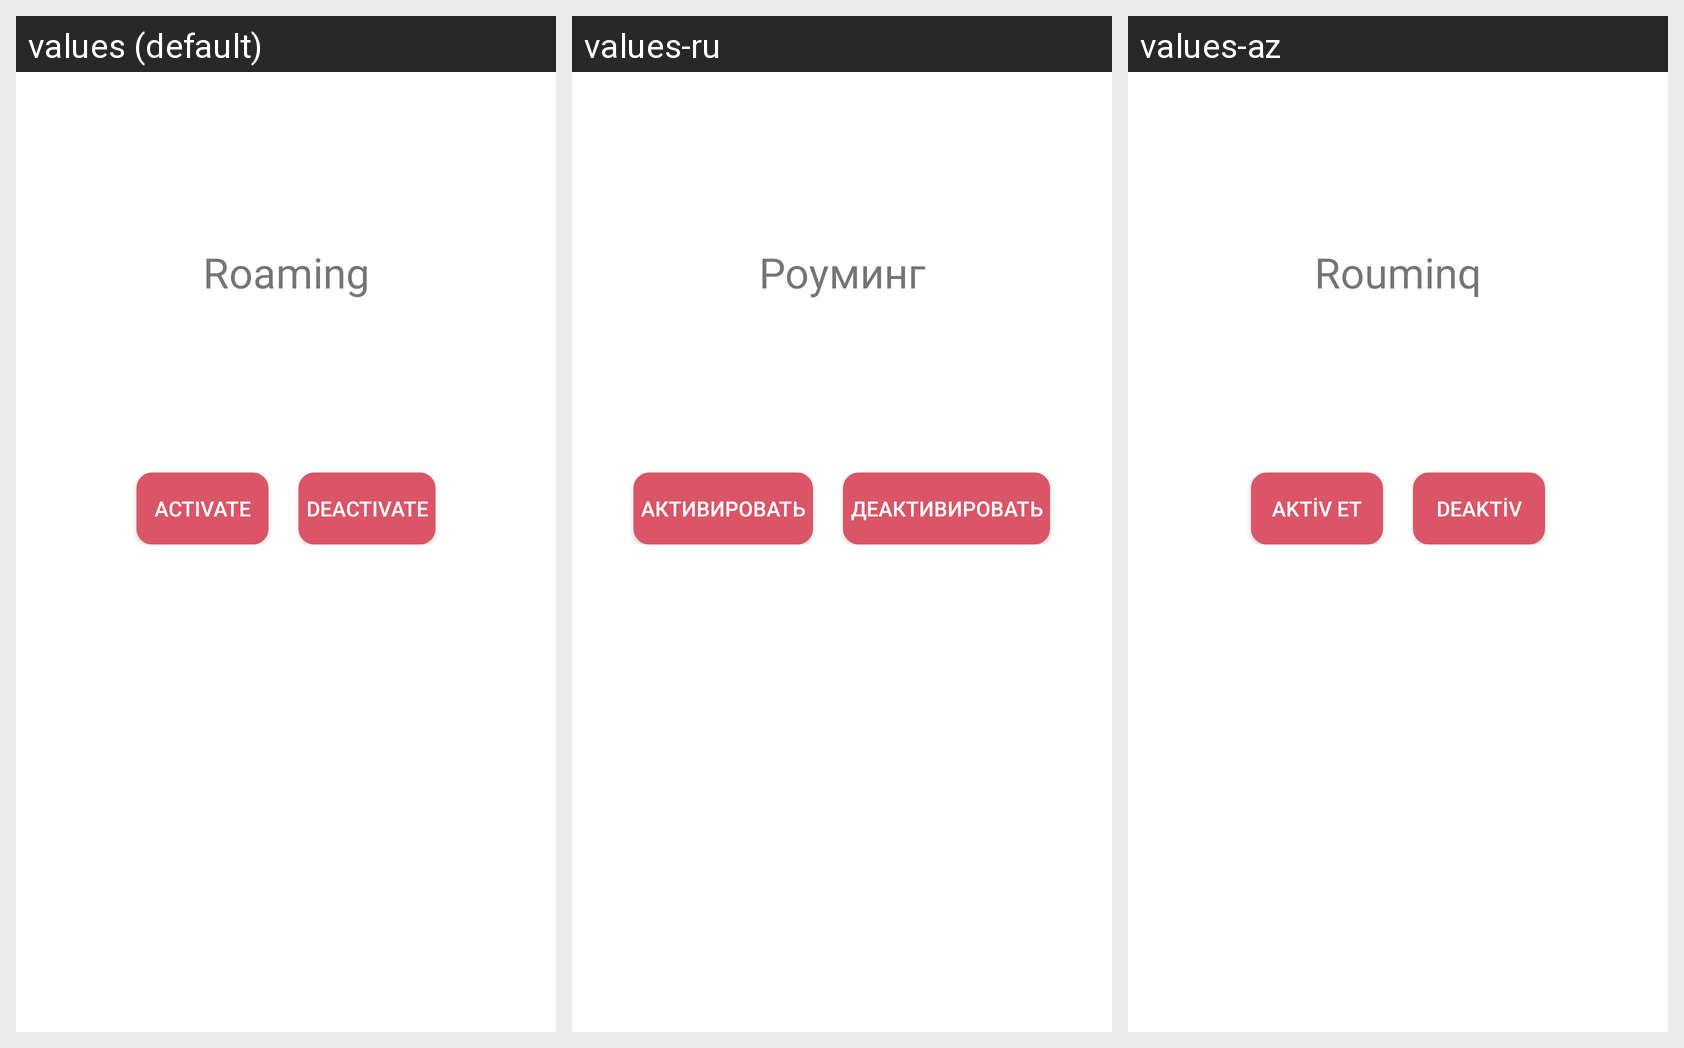

Here is an Android app screen in its default locale and in the app's own translations. Write out the translated-string differences for the strings that appear on this screen.
Android screen res/layout/fragment_roaming_b.xml rendered under 3 locales, left to right: values (default), values-ru, values-az. Device: Nexus 5 (rendered at 1080×1920; each locale shown at half size, 540×960, under a caption strip naming it); theme AppTheme.
Strings drawn on this screen, with the default value and each locale's value (text and hints the layout hard-codes, and strings that could not be matched under every locale, appear in the picture but are not listed):

Roaming
  values: Roaming
  values-ru: Роуминг
  values-az: Rouminq

Activate
  values: Activate
  values-ru: активировать
  values-az: Aktiv et

deaktive
  values: Deactivate
  values-ru: деактивировать
  values-az: Deaktiv
